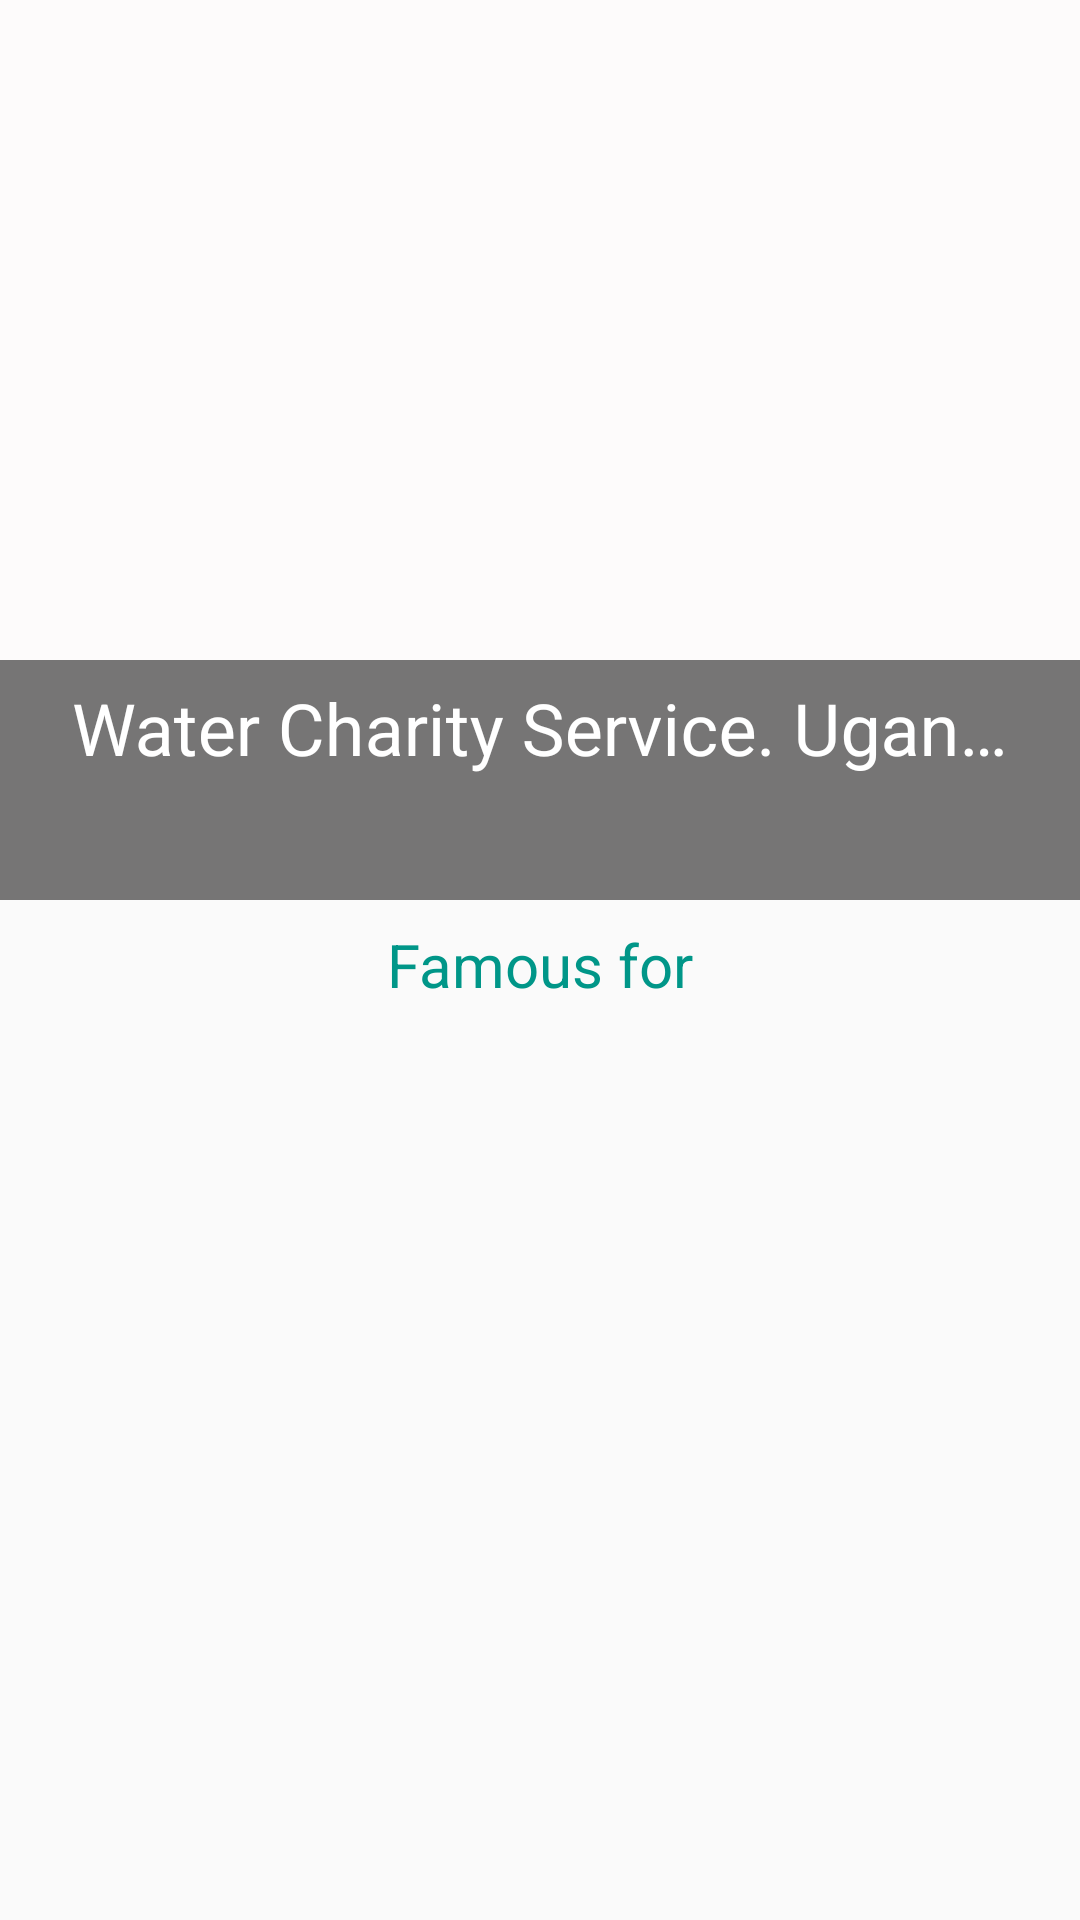

The Android layout XML behind this screen, and the referenced resources:
<!-- AndroidManifest.xml: application theme AppTheme -->
<!-- res/layout/fragment_star_details.xml -->
<?xml version="1.0" encoding="utf-8"?>
<android.support.design.widget.CoordinatorLayout
    xmlns:android="http://schemas.android.com/apk/res/android"
    xmlns:app="http://schemas.android.com/apk/res-auto"
    xmlns:tools="http://schemas.android.com/tools"
    android:layout_width="match_parent"
    android:layout_height="match_parent"
    android:orientation="vertical">

    <android.support.design.widget.AppBarLayout
        android:id="@+id/appBarLayout"
        android:layout_width="match_parent"
        android:layout_height="@dimen/image_height">

        <android.support.design.widget.CollapsingToolbarLayout
            android:id="@+id/collapsingToolbar"
            android:layout_width="match_parent"
            android:layout_height="wrap_content"
            app:contentScrim="@color/colorPrimaryLight"
            app:expandedTitleMarginBottom="@dimen/margin_triple"
            app:expandedTitleMarginEnd="@dimen/margin_large"
            app:expandedTitleMarginStart="@dimen/margin_large"
            app:expandedTitleTextAppearance="@style/ExpandedTitleAppearance"
            app:layout_scrollFlags="scroll|exitUntilCollapsed|snap"
            app:scrimVisibleHeightTrigger="150dp"
            app:title="Water Charity Service. Uganda support dep.">

            <RelativeLayout
                android:layout_width="match_parent"
                android:layout_height="match_parent"
                android:background="@color/colorBackgroundGrey"
                app:layout_collapseMode="parallax">

                <ImageView
                    android:id="@+id/imageView"
                    android:layout_width="match_parent"
                    android:layout_height="match_parent"
                    android:scaleType="centerCrop"
                    tools:src="@drawable/placeholder_movie"/>

                <View
                    android:layout_width="match_parent"
                    android:layout_height="80dp"
                    android:layout_alignParentBottom="true"
                    android:background="@color/colorBlackTransparent"/>

                <TextView
                    android:id="@+id/tv_popularity"
                    android:layout_width="match_parent"
                    android:layout_height="wrap_content"
                    android:layout_alignParentBottom="true"
                    android:drawablePadding="@dimen/padding_quart"
                    android:drawableStart="@drawable/ic_rating_white"
                    android:gravity="center_vertical"
                    android:paddingBottom="@dimen/padding_default"
                    android:paddingEnd="@dimen/padding_large"
                    android:paddingStart="@dimen/padding_large"
                    android:paddingTop="@dimen/padding_default"
                    android:textColor="@android:color/white"
                    android:textSize="@dimen/text_size_default"
                    tools:text="Rating : 0.5254"/>


            </RelativeLayout>

            <android.support.v7.widget.Toolbar
                android:id="@+id/toolbar"
                android:layout_width="match_parent"
                android:layout_height="?attr/actionBarSize"
                app:layout_collapseMode="pin"
                app:navigationIcon="@drawable/ic_arrow_back_white"
                app:titleTextColor="@android:color/white"/>

        </android.support.design.widget.CollapsingToolbarLayout>

    </android.support.design.widget.AppBarLayout>

    <android.support.v4.widget.NestedScrollView
        android:layout_width="match_parent"
        android:layout_height="wrap_content"
        app:layout_behavior="@string/appbar_scrolling_view_behavior">

        <LinearLayout
            android:layout_width="match_parent"
            android:layout_height="wrap_content"
            android:orientation="vertical"
            >

            <TextView
                android:id="@+id/tvFamousFor"
                android:layout_width="match_parent"
                android:layout_height="wrap_content"
                android:layout_marginTop="@dimen/margin_half"
                android:gravity="center"
                android:text="@string/famous_for"
                android:textColor="@color/colorPrimary"
                android:textSize="@dimen/text_size_large"/>

            <android.support.v7.widget.RecyclerView
                android:id="@+id/rvListFamousFor"
                android:layout_width="match_parent"
                android:layout_height="wrap_content"
                android:layout_margin="@dimen/margin_half"/>


        </LinearLayout>
    </android.support.v4.widget.NestedScrollView>


</android.support.design.widget.CoordinatorLayout>
<!-- resources referenced by this layout -->
<resources>
  <color name="colorBackgroundGrey">#fdfbfb</color>
  <color name="colorBlackTransparent">#88000000</color>
  <color name="colorPrimary">#009688</color>
  <dimen name="image_height">300dp</dimen>
  <dimen name="margin_half">8dp</dimen>
  <dimen name="margin_large">24dp</dimen>
  <dimen name="margin_triple">48dp</dimen>
  <dimen name="padding_default">16dp</dimen>
  <dimen name="padding_large">24dp</dimen>
  <dimen name="padding_quart">4dp</dimen>
  <dimen name="text_size_default">16sp</dimen>
  <dimen name="text_size_large">20sp</dimen>
  <!-- drawable placeholder_movie (drawable) -->
  <vector xmlns:android="http://schemas.android.com/apk/res/android"
          android:width="120dp"
          android:height="200dp"
          android:viewportWidth="24.0"
          android:viewportHeight="24.0">
      <path
          android:fillColor="#FF000000"
          android:fillAlpha="0.3"
          android:pathData="M21,6h-7.59l3.29,-3.29L16,2l-4,4 -4,-4 -0.71,0.71L10.59,6L3,6c-1.1,0 -2,0.89 -2,2v12c0,1.1 0.9,2 2,2h18c1.1,0 2,-0.9 2,-2L23,8c0,-1.11 -0.9,-2 -2,-2zM21,20L3,20L3,8h18v12zM9,10v8l7,-4z"/>
  </vector>
  <string name="famous_for">Famous for</string>
  
      /* Toolbar's titles */
  <style name="ExpandedTitleAppearance" parent="TextAppearance.Design.CollapsingToolbar.Expanded">
          <item name="android:textColor">#ffffff</item>
          <item name="android:textSize">@dimen/text_size_title</item>
      </style>
  <style name="AppTheme" parent="Theme.AppCompat.Light.NoActionBar">
          
          <item name="colorPrimary">@color/colorPrimary</item>
          <item name="colorPrimaryDark">@color/colorPrimaryDark</item>
          <item name="colorAccent">@color/colorAccent</item>
          <item name="colorControlNormal">@android:color/white</item>
  
  
      </style>
  <dimen name="text_size_title">24sp</dimen>
  <color name="colorPrimaryDark">#00796b</color>
  <color name="colorAccent">#FF4081</color>
</resources>
